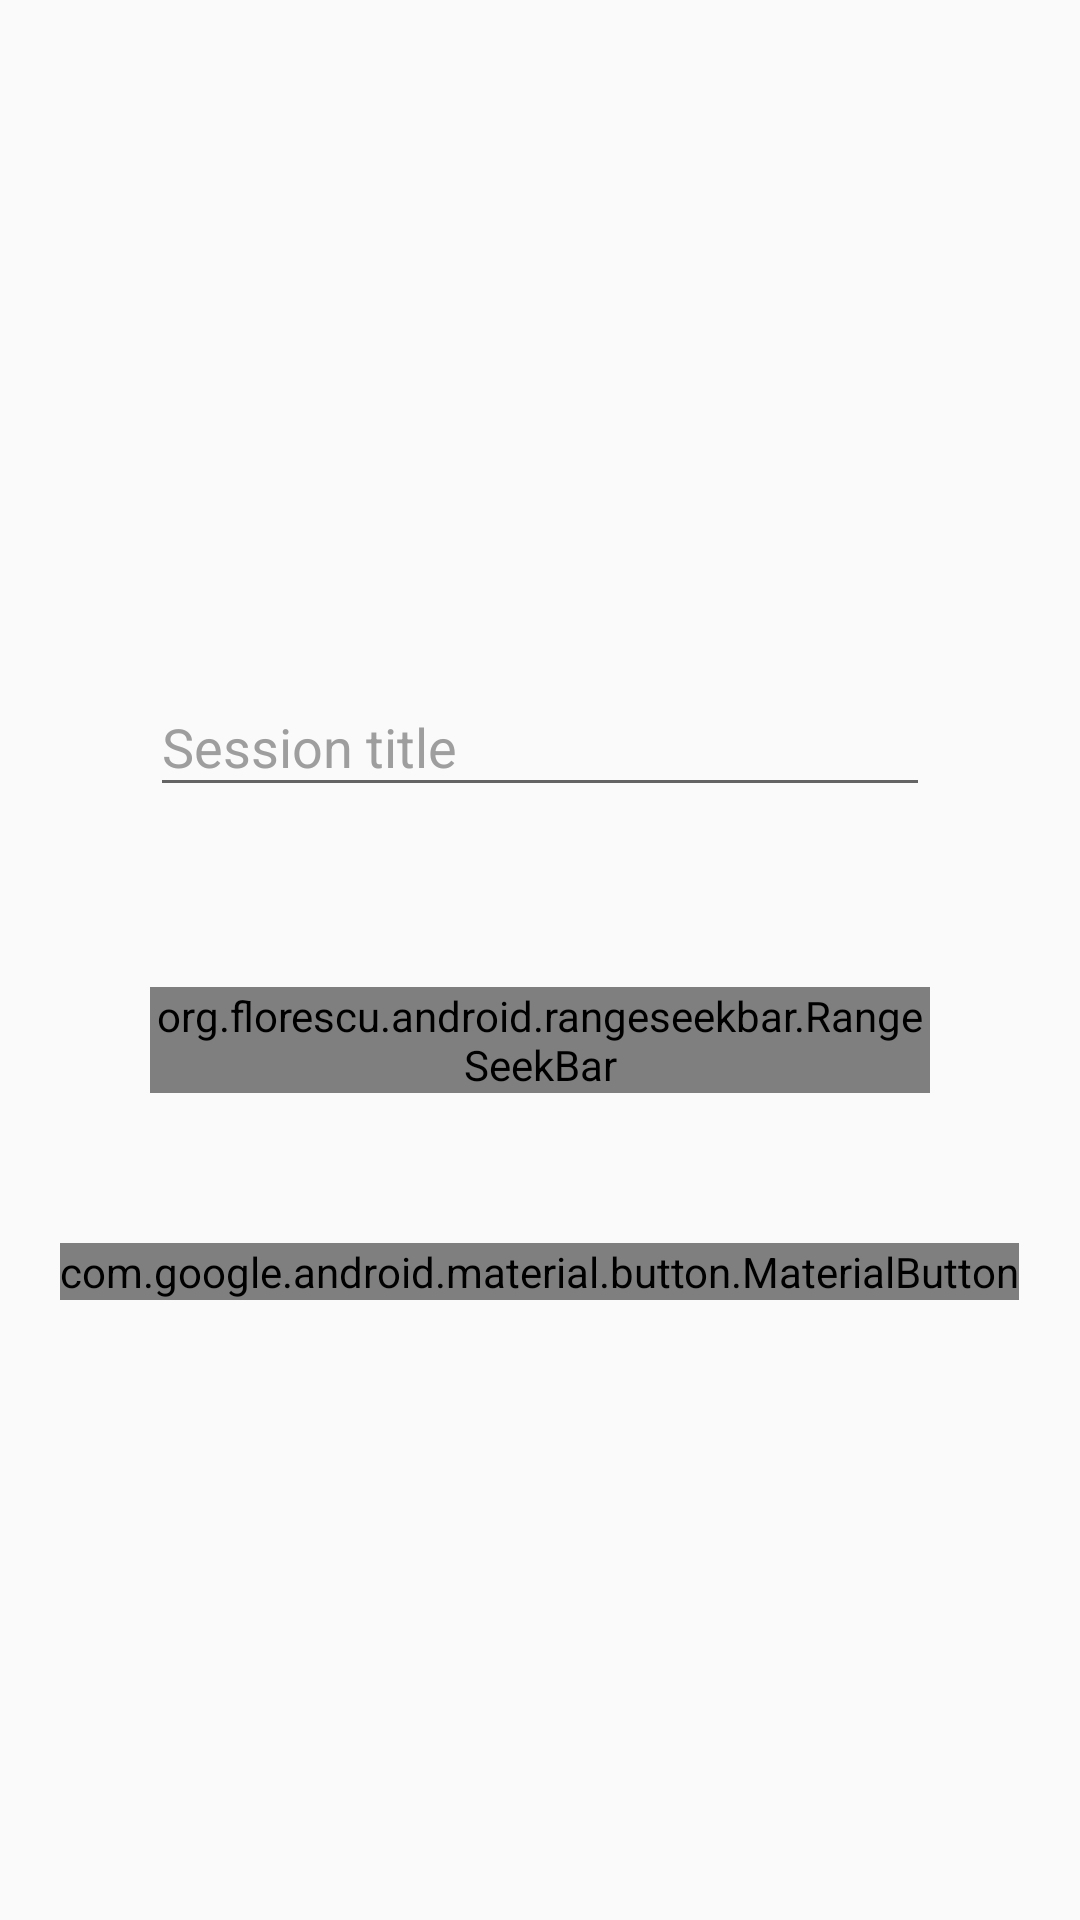

This screen was rendered from an Android layout file. Write that file and the resources it references.
<!-- AndroidManifest.xml: application theme AppTheme -->
<!-- res/layout/activity_createsession.xml -->
<?xml version="1.0" encoding="utf-8"?>
<LinearLayout xmlns:android="http://schemas.android.com/apk/res/android"
    xmlns:app="http://schemas.android.com/apk/res-auto"
    android:orientation="vertical"
    android:layout_width="match_parent"
    android:layout_height="match_parent"
    android:gravity="center">

    <com.google.android.material.textfield.TextInputLayout
        android:layout_width="match_parent"
        android:layout_marginStart="@dimen/editTextMargin"
        android:layout_marginEnd="@dimen/editTextMargin"
        android:layout_marginTop="@dimen/margin"
        android:layout_marginBottom="@dimen/margin"
        android:textColorHint="@color/darkgrey"
        android:layout_height="wrap_content"
        android:hint="@string/title">

        <com.google.android.material.textfield.TextInputEditText
            android:layout_width="match_parent"
            android:id="@+id/et1"
            android:textColor="@color/black"
            android:layout_height="wrap_content"/>

    </com.google.android.material.textfield.TextInputLayout>

    <org.florescu.android.rangeseekbar.RangeSeekBar
        android:id="@+id/seekbar"
        app:absoluteMinValue="100"
        app:absoluteMaxValue="0"
        android:layout_margin="@dimen/editTextMargin"
        app:textAboveThumbsColor="@color/darkgrey"
        android:layout_width="match_parent"
        android:layout_height="wrap_content" />
    <com.google.android.material.button.MaterialButton
        android:layout_width="wrap_content"
        android:id="@+id/create"
        android:layout_height="wrap_content"
        android:text="@string/create"
        android:textColor="@color/white"/>


</LinearLayout>
<!-- resources referenced by this layout -->
<resources>
  <color name="black">#000000</color>
  <color name="darkgrey">#9e9e9e</color>
  <color name="white">#ffffff</color>
  <dimen name="editTextMargin">50dp</dimen>
  <dimen name="margin">10dp</dimen>
  <string name="create">Create</string>
  <string name="title">Session title</string>
  <style name="AppTheme" parent="Theme.AppCompat.Light.DarkActionBar">
          
          <item name="colorPrimary">@color/black</item>
          <item name="colorPrimaryDark">@color/black</item>
          <item name="colorAccent">@color/colorAccent</item>
      </style>
  <color name="colorAccent">#000000</color>
</resources>
